Dataset: a4 (GitHub, shreyamali01/a4). Classes: monkey, squirrel.

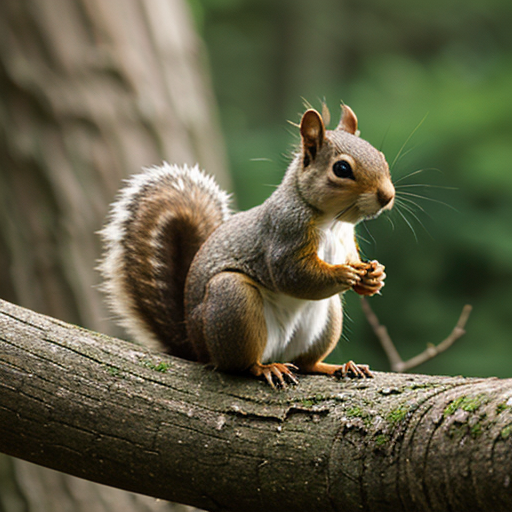
Label: squirrel

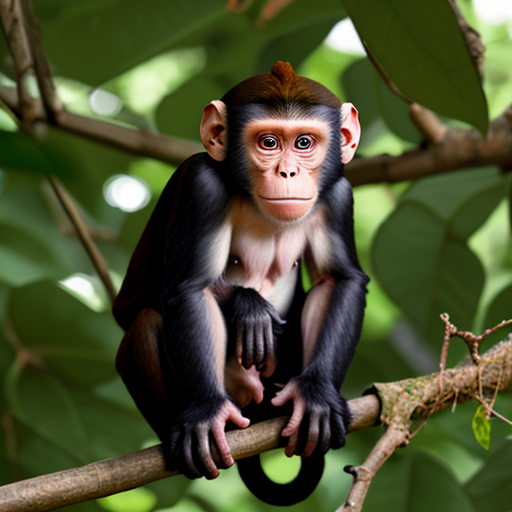
Label: monkey

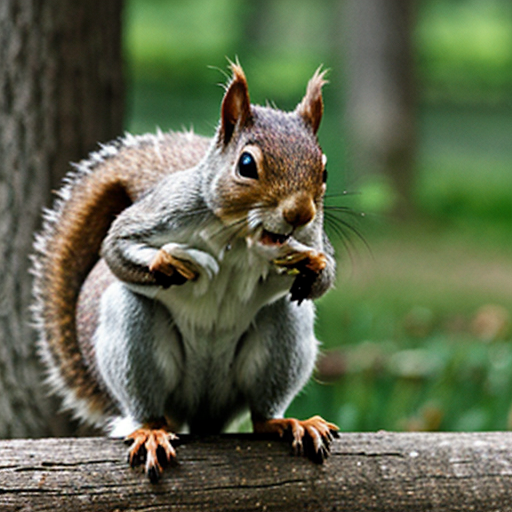
Label: squirrel

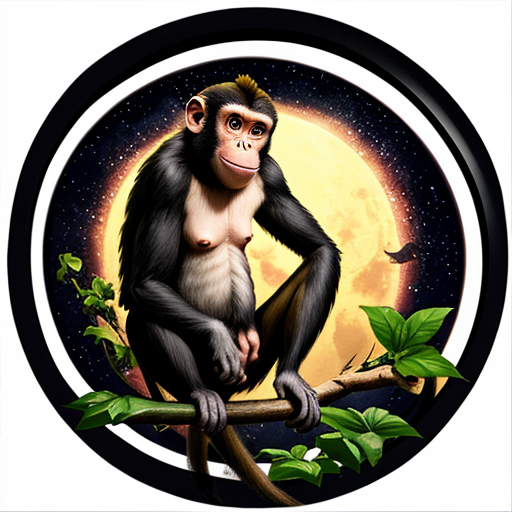
Label: monkey

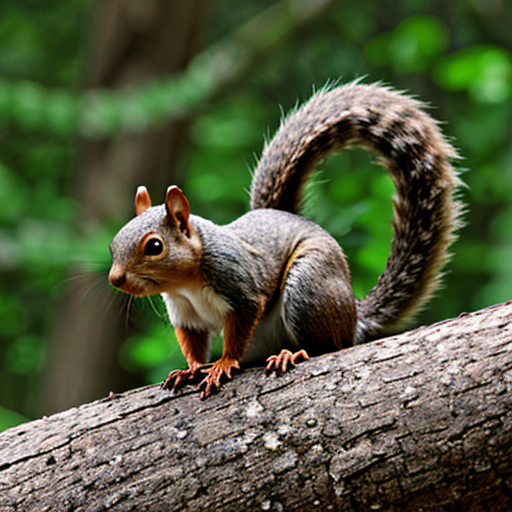
Label: squirrel

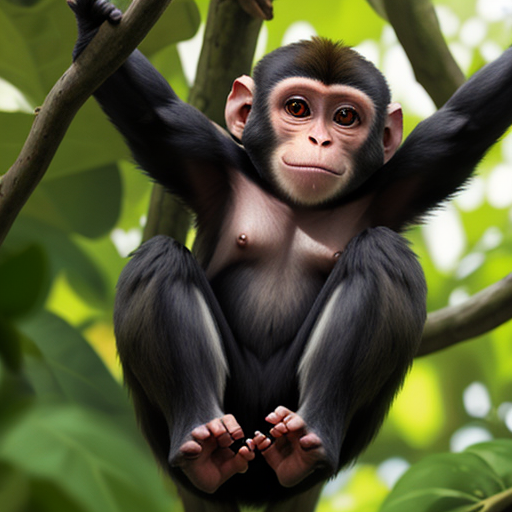
Label: monkey
